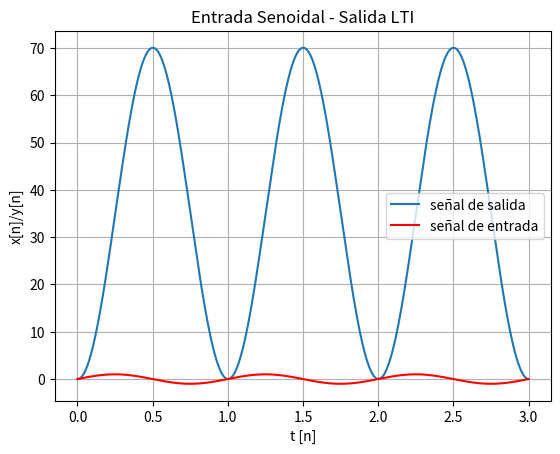
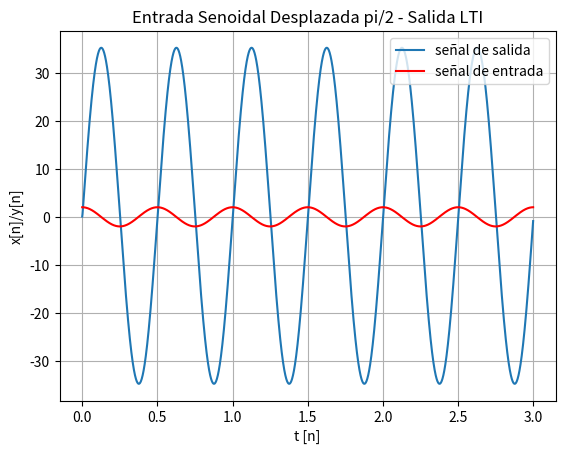
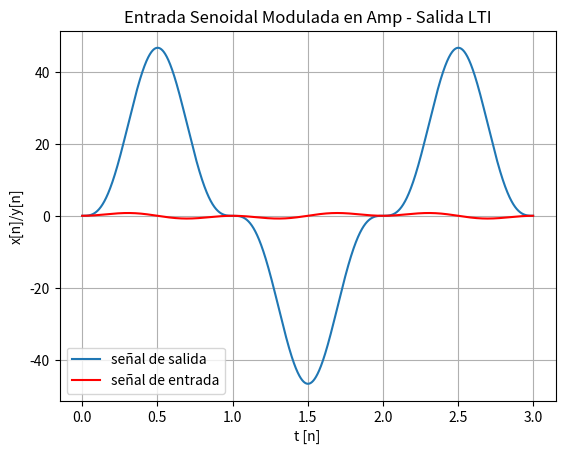
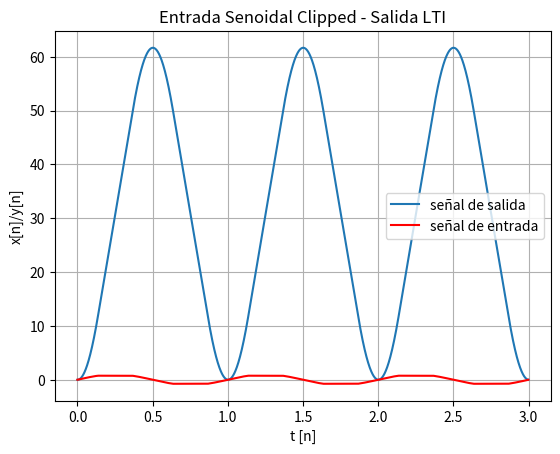
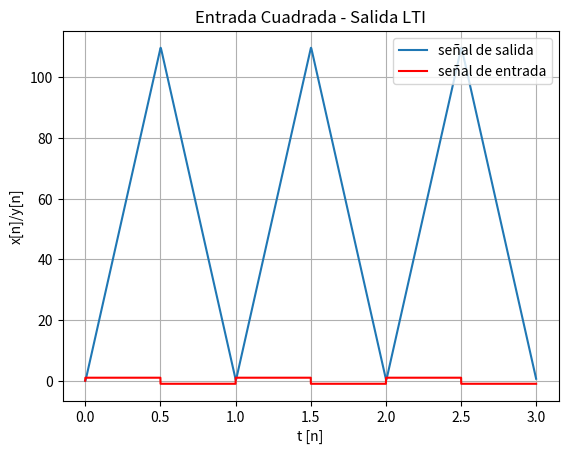
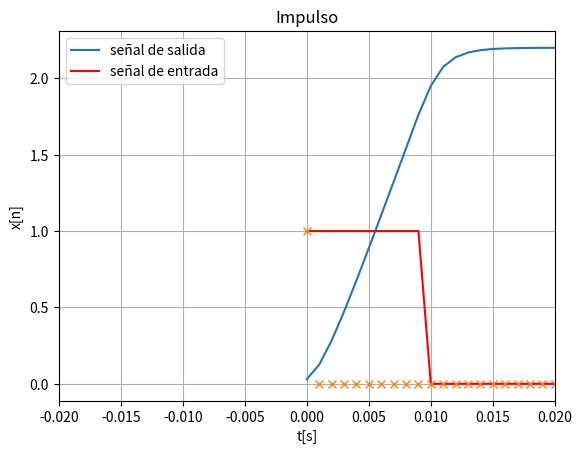
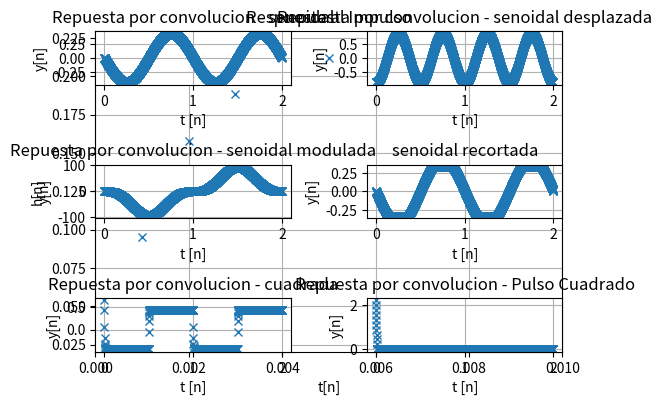
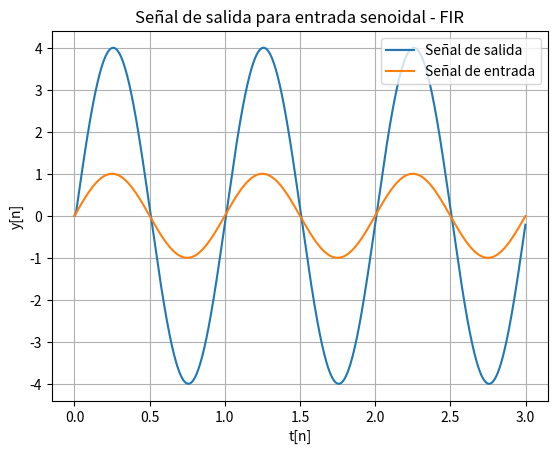
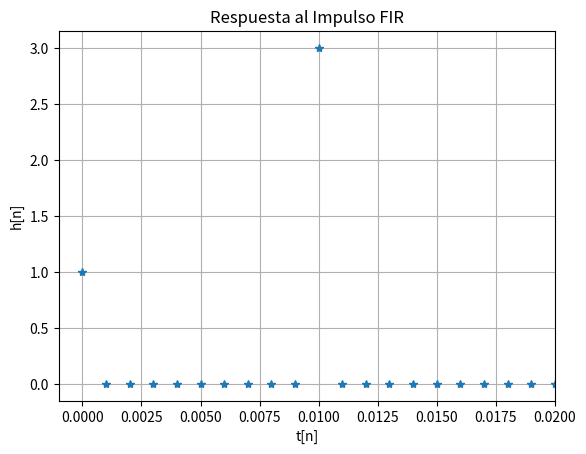
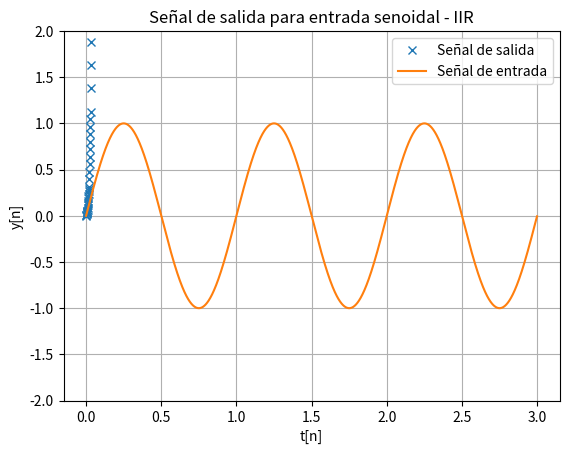
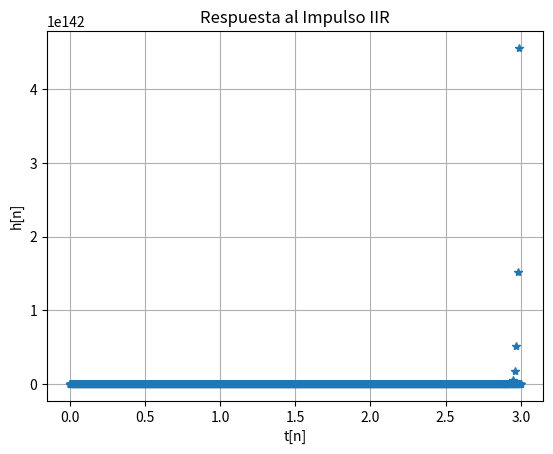

Write the Python code that produced these figures, in order.
#!/usr/bin/env python3
# -*- coding: utf-8 -*-
"""
Created on Mon Sep 22 00:40:37 2025

@author: victoria24
"""

import numpy as np
import matplotlib.pyplot as plt
import time as time

N = 3000  
fs = 1000    

def mi_funcion_sen(vmax=1, dc=0, ff=1, ph=0, N=1000, fs=2):
    Ts = 1/fs
    tt = np.arange(0, N*Ts, Ts)
    xx = vmax * np.sin(2 * np.pi * ff * tt + ph) + dc
    return tt, xx

tt, xx = mi_funcion_sen(vmax=1, dc=0, ff=1, ph=0, N=N, fs=fs)
tt, yy = mi_funcion_sen(vmax=2, dc=0, ff=2, ph=(np.pi)/2, N=N, fs=fs)

#modulacion
tt, mm = mi_funcion_sen(vmax=1, dc=0, ff=0.5, ph=0, N=N, fs=fs)
nn = xx * mm

#recortada en amplitud
a = 1
a_clipped = a*0.75
clipped = np.clip(xx, -a_clipped, a_clipped)

#cuadrada
def cuadrada(vmax=1, dc=0, ff=2000, ph=0, N=1000, fs=400000):
        Ts = 1/fs
        tc = np.arange(0, N*Ts, Ts)
        cc = vmax * np.sign(np.sin(2 * np.pi * ff * tc + ph) + dc)
        return tc, cc
tc, cc = cuadrada(vmax=1, dc=0, ff=1, ph=0, N=N, fs=fs)

#pulso cuadrado 10ms
duracion_ms = 10 
muestras_duracion = int((duracion_ms / 1000) * fs) 

pulso_cuadrado = np.zeros(N, dtype=float)
pulso_cuadrado[:muestras_duracion] = 1 

def calculo_potencia_promedio(señal):
    energia = np.sum(np.abs(señal)**2)
    potencia = (1/N)*energia 
    return potencia

def calculo_energia(señal):
    energia = np.sum(np.abs(señal)**2)
    return energia

start_time1 = time.time()

def respuesta(señal1):
    N_señal = len(señal1)
    Y = np.zeros(N_señal, dtype=float)
    for n in range(N_señal):
        if n==0:
            Y[n] = 3e-2*señal1[n] 
        elif n==1:
            Y[n] = 3e-2*señal1[n] + 5e-2*señal1[n-1] + 1.5*Y[n-1]
        else:     
            Y[n] = 3e-2*señal1[n] + 5e-2*señal1[n-1] + 3e-2*señal1[n-2] + 1.5*Y[n-1] - 0.5*Y[n-2]
    return Y
    
xx_salida = respuesta(xx)
end_time1 = time.time()

yy_salida = respuesta(yy)
nn_salida = respuesta(nn)
clipped_salida = respuesta(clipped)
cuadrada_salida = respuesta(cc)
pulso_c_salida = respuesta(pulso_cuadrado)


total_time1 = (end_time1 - start_time1)
print('tiempo total 1:', total_time1)
print('\n')

def plotear(entrada, respuesta, tiempo, title):
    plt.figure()
    plt.plot(tiempo, respuesta, label="señal de salida")
    plt.plot(tiempo, entrada, label="señal de entrada", color="red")
    plt.title(title)
    plt.grid(True)
    plt.xlabel('t [n]')
    plt.ylabel('x[n]/y[n]')
    plt.legend()
    plt.show()
    return 

plotear(xx, xx_salida, tt, 'Entrada Senoidal - Salida LTI')
potencia_salida_xx = calculo_potencia_promedio(xx_salida)
print(f"Potencia promedio de la señal de salida: {potencia_salida_xx:.2f}")

plotear(yy, yy_salida, tt, 'Entrada Senoidal Desplazada pi/2 - Salida LTI')
potencia_salida_yy = calculo_potencia_promedio(yy_salida)
print(f"Potencia promedio de la señal de salida: {potencia_salida_yy:.2f}")
      
plotear(nn, nn_salida, tt, 'Entrada Senoidal Modulada en Amp - Salida LTI')
potencia_salida_nn = calculo_potencia_promedio(nn_salida)
print(f"Potencia promedio de la señal de salida: {potencia_salida_xx:.2f}")    

plotear(clipped, clipped_salida, tt, 'Entrada Senoidal Clipped - Salida LTI')
potencia_salida_clipped = calculo_potencia_promedio(clipped_salida)
print(f"Potencia promedio de la señal de salida: {potencia_salida_clipped:.2f}")    

plotear(cc, cuadrada_salida, tc, 'Entrada Cuadrada - Salida LTI')
potencia_salida_cc = calculo_potencia_promedio(cuadrada_salida)
print(f"Potencia promedio de la señal de salida: {potencia_salida_cc:.2f}")

plotear(pulso_cuadrado, pulso_c_salida, tt, 'Entrada Senoidal Modulada en Amp - Salida LTI')
potencia_salida_pc = calculo_potencia_promedio(pulso_c_salida)
print(f"Potencia promedio de la señal de salida: {potencia_salida_pc:.2f}")    

#%%
#RESPUESTA AL IMPULSO 

#impulso
Ts = 1/fs
tp = np.arange(0, N*Ts, Ts)
P = np.zeros(N, dtype = float)
start = 0
P[start] = 1

#para ver el impulso
plt.figure(6)
plt.plot(tt, P, 'x')
plt.grid(True)
plt.xlim([-0.02, 0.02])
plt.xlabel('t[s]')
plt.ylabel('x[n]')
plt.title('Impulso')

start_time7 = time.time()
Z = np.zeros(N, dtype=float)
for n in range(N):
        if n==0:
            Z[n] = 3e-2*P[n] 
        elif n==1:
            Z[n] = 3e-2*P[n] + 5e-2*P[n-1] + 1.5*Z[n-1]
        else:     
            Z[n] = 3e-2*P[n] + 5e-2*P[n-1] + 3e-2*P[n-2] + 1.5*Z[n-1] - 0.5*Z[n-2]
            
plt.figure(7)
plt.plot(tt, Z, 'x')
plt.title("Respuesta al Impulso")
plt.grid(True)
plt.xlabel('t[n]')
plt.ylabel('h[n]')
plt.xlim([0, 10/fs]) #para que el limite sea en segundos
plt.show()

# end_time7 = time.time()
# total_time7 = (end_time7 - start_time7)
# print('tiempo de simulacion:', total_time7)
# potencia_h = calculo_potencia_promedio(Z)
# print("energia del impulso truncado:", energia_h)

#truncar rta al impulso
Lh = 1000
h = Z[:Lh]

#longitud de la salida N - Lh + 1
xx_valid = np.convolve(xx, h, 'valid')
len_xx_valid = len(xx_valid)
tt_valid = tt[:len_xx_valid]

# #%%
# # Convolución COMPLETA
# xx_conv_full = np.convolve(xx, h, 'full')

# # Truncar la convolución a la longitud de la entrada N (30000)
# xx_conv_N = xx_conv_full[:N] 

# # Ploteo de la salida por Ecuación en Diferencias (xx_salida) vs. Convolución (xx_conv_N)
# plt.figure()
# plt.plot(tt, xx_salida, label="Salida por Ecuación en Diferencias")
# plt.plot(tt, xx_conv_N, '--', label="Salida por Convolución (Truncada)")
# plt.title("Comparación de Salidas")
# plt.grid(True)
# plt.legend()
# plt.show()

#%%
yy_valid = np.convolve(yy, h, 'valid')
len_yy_valid = len(yy_valid)

nn_valid = np.convolve(nn, h, 'valid')
len_nn_valid = len(nn_valid)

clipped_valid = np.convolve(clipped, h, 'valid')
len_clipped_valid = len(clipped_valid)

cc_valid = np.convolve(cc, h, 'valid')
len_cc_valid = len(cc_valid)
tc_valid = tc[:len_cc_valid]

pulso_c_valid = np.convolve(pulso_cuadrado, h, 'valid')
len_pulso_c_valid = len(pulso_c_valid)

plt.subplot(3,2,1) 
plt.plot(tt_valid, xx_valid, 'x')
plt.plot()
plt.grid(True)
plt.xlabel('t [n]')
plt.ylabel('y[n]')
plt.title('Repuesta por convolucion - senoidal')

plt.subplot(3,2,2) 
plt.plot(tt_valid, yy_valid, 'x')
plt.plot()
plt.grid(True)
plt.xlabel('t [n]')
plt.ylabel('y[n]')
plt.title('Repuesta por convolucion - senoidal desplazada')

plt.subplot(3,2,3) 
plt.plot(tt_valid, nn_valid, 'x')
plt.plot()
plt.grid(True)
plt.xlabel('t [n]')
plt.ylabel('y[n]')
plt.title('Repuesta por convolucion - senoidal modulada')

plt.subplot(3,2,4) 
plt.plot(tt_valid, clipped_valid, 'x')
plt.plot()
plt.grid(True)
plt.xlabel('t [n]')
plt.ylabel('y[n]')
plt.title('senoidal recortada')

plt.subplot(3,2,5) 
plt.plot(tc_valid, cc_valid, 'x')
plt.plot()
plt.grid(True)
plt.xlabel('t [n]')
plt.ylabel('y[n]')
plt.title('Repuesta por convolucion - cuadrada')

plt.subplot(3,2,6) 
plt.plot(tt_valid, pulso_c_valid, 'x')
plt.plot()
plt.grid(True)
plt.xlabel('t [n]')
plt.ylabel('y[n]')
plt.title('Repuesta por convolucion - Pulso Cuadrado')

plt.tight_layout()
plt.show()


#%%

tt, sen_2 = mi_funcion_sen(vmax=1, dc=0, ff=1, ph=0, N=N, fs=fs)

def respuesta_2(señal, figure):
    A = np.zeros(N, dtype=float)
    for n in range(N):
        if n in range(10):
            A[n] = sen_2[n] #considero causal
        else:     
            A[n] = sen_2[n] + 3*sen_2[n-10]          
    plt.figure(figure)        
    plt.plot(tt, A, label='Señal de salida')
    plt.plot(tt, sen_2, label='Señal de entrada') 
    plt.grid(True)
    plt.xlabel('t[n]') 
    plt.ylabel('y[n]')     
    plt.title('Señal de salida para entrada senoidal - FIR')
    plt.legend()
    plt.show()
    
respuesta_2(sen_2, 10)

#respuesta al impulso, ya definí el impulso antes
B = np.zeros(N, dtype=float)
for n in range(N):
    if n in range(10):
        B[n] = P[n] 
    else:     
        B[n] = P[n] + 3 * P[n-10] 
        
plt.figure(11)        
plt.plot(tt, B, '*')
plt.grid(True)
plt.xlabel('t[n]') 
plt.ylabel('h[n]')      
plt.title('Respuesta al Impulso FIR')
plt.xlim([-0.001, 0.02])
plt.show()

def respuesta_3(señal, figure):
    F = np.zeros(N, dtype=float)
    for n in range(N):
        if n in range(10):
            F[n] = sen_2[n] 
        else:     
            F[n] = sen_2[n] + 3*F[n-10]          
    plt.figure(figure)        
    plt.plot(tt, F, 'x', label = 'Señal de salida')
    plt.plot(tt, sen_2, label = 'Señal de entrada') 
    plt.grid(True)
    plt.xlabel('t[n]') 
    plt.ylabel('y[n]')      
    plt.title('Señal de salida para entrada senoidal - IIR')
    plt.legend()
    plt.ylim([-2,2])
    plt.show()
    
respuesta_3(sen_2, 12)

#respuesta al impulso, ya definí impulso antes
G = np.zeros(N, dtype=float)
for n in range(N):
    if n in range(10):
        G[n] = P[n]
    else:     
        G[n] = P[n] + 3*G[n-10] 
        
plt.figure(13)        
plt.plot(tt, G, '*')
plt.grid(True)
plt.xlabel('t[n]') 
plt.ylabel('h[n]')  
plt.title('Respuesta al Impulso IIR')
plt.show()